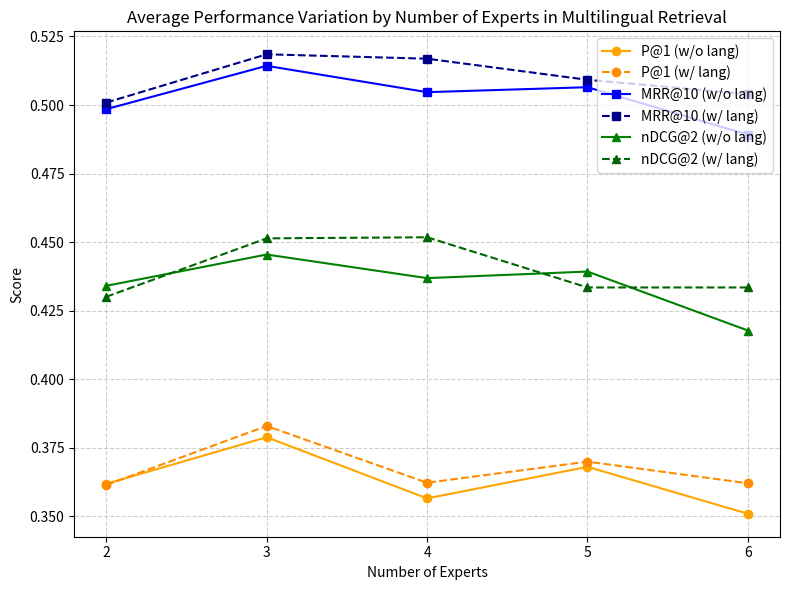

Python code for this plot:
# 세 메트릭(P@1, MRR, nDCG@2)에 대한 평균 성능을 전문가 수에 따라 시각화
# 데이터 수동 추출 (from provided image)
import matplotlib.pyplot as plt
expert_counts = [2, 3, 4, 5, 6]

# 각 메트릭별 모델 성능 리스트 (w/o lang, w/ lang)
wo_p = [0.3619, 0.3789, 0.3566, 0.3681, 0.3510]
wo_mrr = [0.4985, 0.5143, 0.5047, 0.5065, 0.4892]
wo_ndcg = [0.4341, 0.4455, 0.4369, 0.4393, 0.4178]

w_p = [0.3615, 0.3830, 0.3623, 0.3700, 0.3621]
w_mrr = [0.5009, 0.5185, 0.5169, 0.5092, 0.5040]
w_ndcg = [0.4301, 0.4514, 0.4518, 0.4335, 0.4335]

# 시각화
plt.figure(figsize=(8, 6))

# P@1
plt.plot(expert_counts, wo_p, label='P@1 (w/o lang)', marker='o', color='orange')
plt.plot(expert_counts, w_p, label='P@1 (w/ lang)', marker='o', color='darkorange', linestyle='--')

# MRR
plt.plot(expert_counts, wo_mrr, label='MRR@10 (w/o lang)', marker='s', color='blue')
plt.plot(expert_counts, w_mrr, label='MRR@10 (w/ lang)', marker='s', color='darkblue', linestyle='--')

# nDCG@2
plt.plot(expert_counts, wo_ndcg, label='nDCG@2 (w/o lang)', marker='^', color='green')
plt.plot(expert_counts, w_ndcg, label='nDCG@2 (w/ lang)', marker='^', color='darkgreen', linestyle='--')

plt.title("Average Performance Variation by Number of Experts in Multilingual Retrieval")
plt.xlabel("Number of Experts")
plt.ylabel("Score")
plt.xticks(expert_counts)
plt.grid(True, linestyle='--', alpha=0.6)
plt.legend()
plt.tight_layout()
plt.show()
